Dataset: Hand-Gesture-Recognizer (GitHub, Rahul2k/Hand-Gesture-Recognizer). Classes: fist, one finger, perfect sign, two fingers.

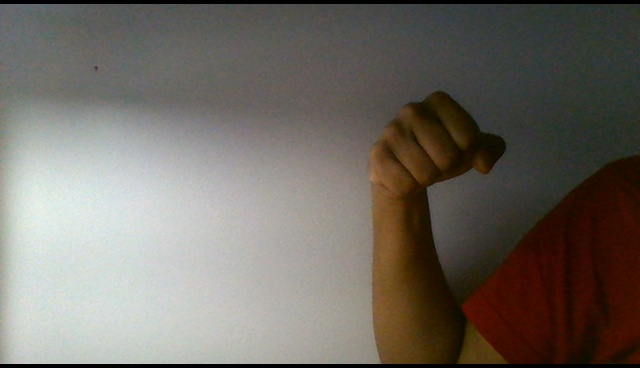
Label: fist

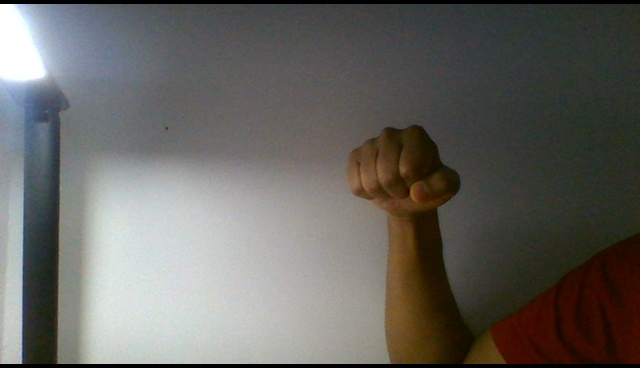
Label: fist

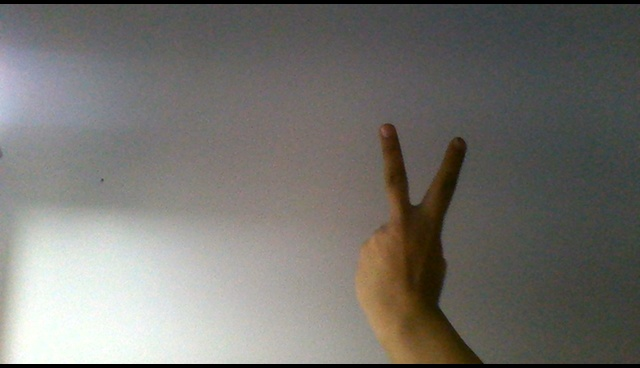
Label: two fingers

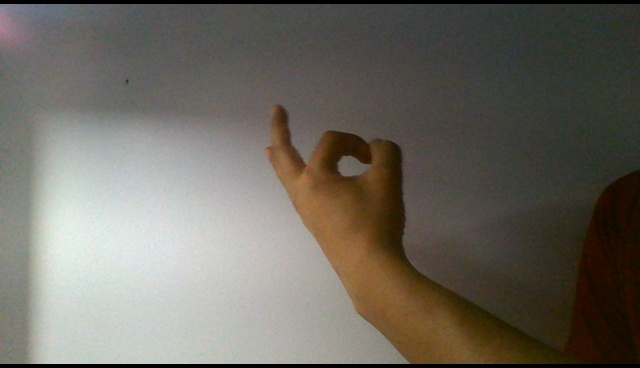
Label: perfect sign

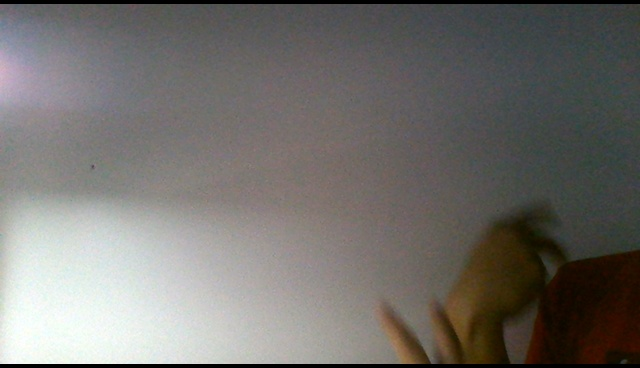
Label: two fingers

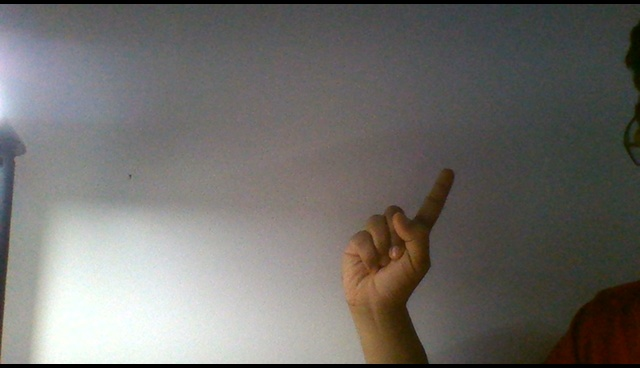
Label: one finger
